Run: headless pygame with SDL's dummy video driver; simulated clock (each Clock.tick advances the game by its frame time, no real sleeping); random seed 0; keys injected as events and as key.get_pressed() state; no mouse input.
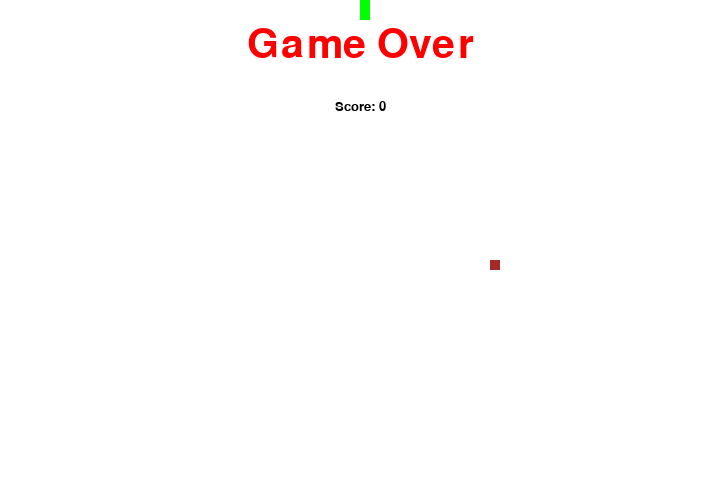
Frame 1 of 1 · flips 1–60 · no input (game ended)

The pygame program that drew these frames:

import pygame
import random
import sys
import time

# global constants
unit = 10
game_x = 72
game_y = 48

# helper functions
def opp(direction):
    opp_dir = {'LEFT': 'RIGHT',
               'RIGHT': 'LEFT',
               'UP': 'DOWN',
               'DOWN': 'UP'}
    return opp_dir[direction]

def randPos(x, y):
    return [random.randrange(x) * unit, random.randrange(y) * unit]

# initialisation
success, errors = pygame.init()
if errors:
    print("(!) Had {0} initialising errors, exiting...".format(errors))
    sys.exit(-1)
else:
    print("(+) PyGame successfully initialised.")

# game display
screen = pygame.display.set_mode((game_x * unit, game_y * unit))
pygame.display.set_caption("Snake Game")

# colours
red = pygame.Color(255, 0, 0)        # game over
green = pygame.Color(0, 255, 0)      # snake
black = pygame.Color(0, 0, 0)        # score
white = pygame.Color(255, 255, 255)  # background
brown = pygame.Color(165, 42, 42)    # food

# framerate controller
fps_controller = pygame.time.Clock()

# game objects and variables
snake_pos = [360, 400]
snake_body = [[360, 400], [360, 410], [360, 420]]
snake_dir = 'UP'
change_to = snake_dir

food_pos = randPos(game_x, game_y)
food_spawn = True

game_score = 0

# score
def showScore(gameover):
    font = pygame.font.SysFont("Calibri", 20)
    sc_surf = font.render("Score: {0}".format(game_score), True, black)
    sc_rect = sc_surf.get_rect()
    if (gameover):
        sc_rect.midtop = (360, 100)
    else:
        sc_rect.midtop = (80, 10)
    screen.blit(sc_surf, sc_rect)

# game over
def gameOver():
    font = pygame.font.SysFont("Calibri", 60)
    go_surf = font.render("Game Over", True, red)
    go_rect = go_surf.get_rect()
    go_rect.midtop = (360, 25)
    screen.blit(go_surf, go_rect)
    showScore(True)
    pygame.display.flip()
    time.sleep(5)
    gameExit()

def gameExit():
    pygame.quit() # pygame window
    sys.exit()    # console

# game logic
while True:

    # event handling
    for event in pygame.event.get():
        if event.type == pygame.QUIT:
            gameExit()
        elif event.type == pygame.KEYDOWN:
            if event.key == pygame.K_LEFT or event.key == ord('a'):
                change_to = 'LEFT'
            elif event.key == pygame.K_RIGHT or event.key == ord('d'):  
                change_to = 'RIGHT'
            elif event.key == pygame.K_UP or event.key == ord('w'):
                change_to = 'UP'
            elif event.key == pygame.K_DOWN or event.key == ord('s'):
                change_to = 'DOWN'
            elif event.key == pygame.K_ESCAPE:
                pygame.event.post(pygame.event.Event(pygame.QUIT))

    # direction validation
    if not (change_to == snake_dir or change_to == opp(snake_dir)):
        snake_dir = change_to

    # movement
    if snake_dir == 'LEFT':
        snake_pos[0] -= unit
    if snake_dir == 'RIGHT':
        snake_pos[0] += unit
    if snake_dir == 'UP':
        snake_pos[1] -= unit
    if snake_dir == 'DOWN':
        snake_pos[1] += unit

    # body mechanism
    snake_body.insert(0, list(snake_pos))
    if snake_pos[0] == food_pos[0] and snake_pos[1] == food_pos[1]:
        food_spawn = False
        game_score = game_score + 1
    else:
        snake_body.pop()

    # spawn food if eaten
    if not food_spawn:
        food_pos = randPos(game_x, game_y)
        food_spawn = True

    # draw
    screen.fill(white)
    for seg in snake_body:
        pygame.draw.rect(screen, green, pygame.Rect(seg[0], seg[1], unit, unit))
    pygame.draw.rect(screen, brown, pygame.Rect(food_pos[0], food_pos[1], unit, unit))

    # game over condition
    if snake_pos[0] > 710 or snake_pos[0] < 0 or snake_pos[1] > 470 or snake_pos[1] < 0:
        gameOver()

    for seg in snake_body[1:]:
        if snake_pos == seg:
            gameOver()

    showScore(False)

    # update game screen
    pygame.display.flip()

    # set tick per second (determines snake speed)
    fps_controller.tick(25)
